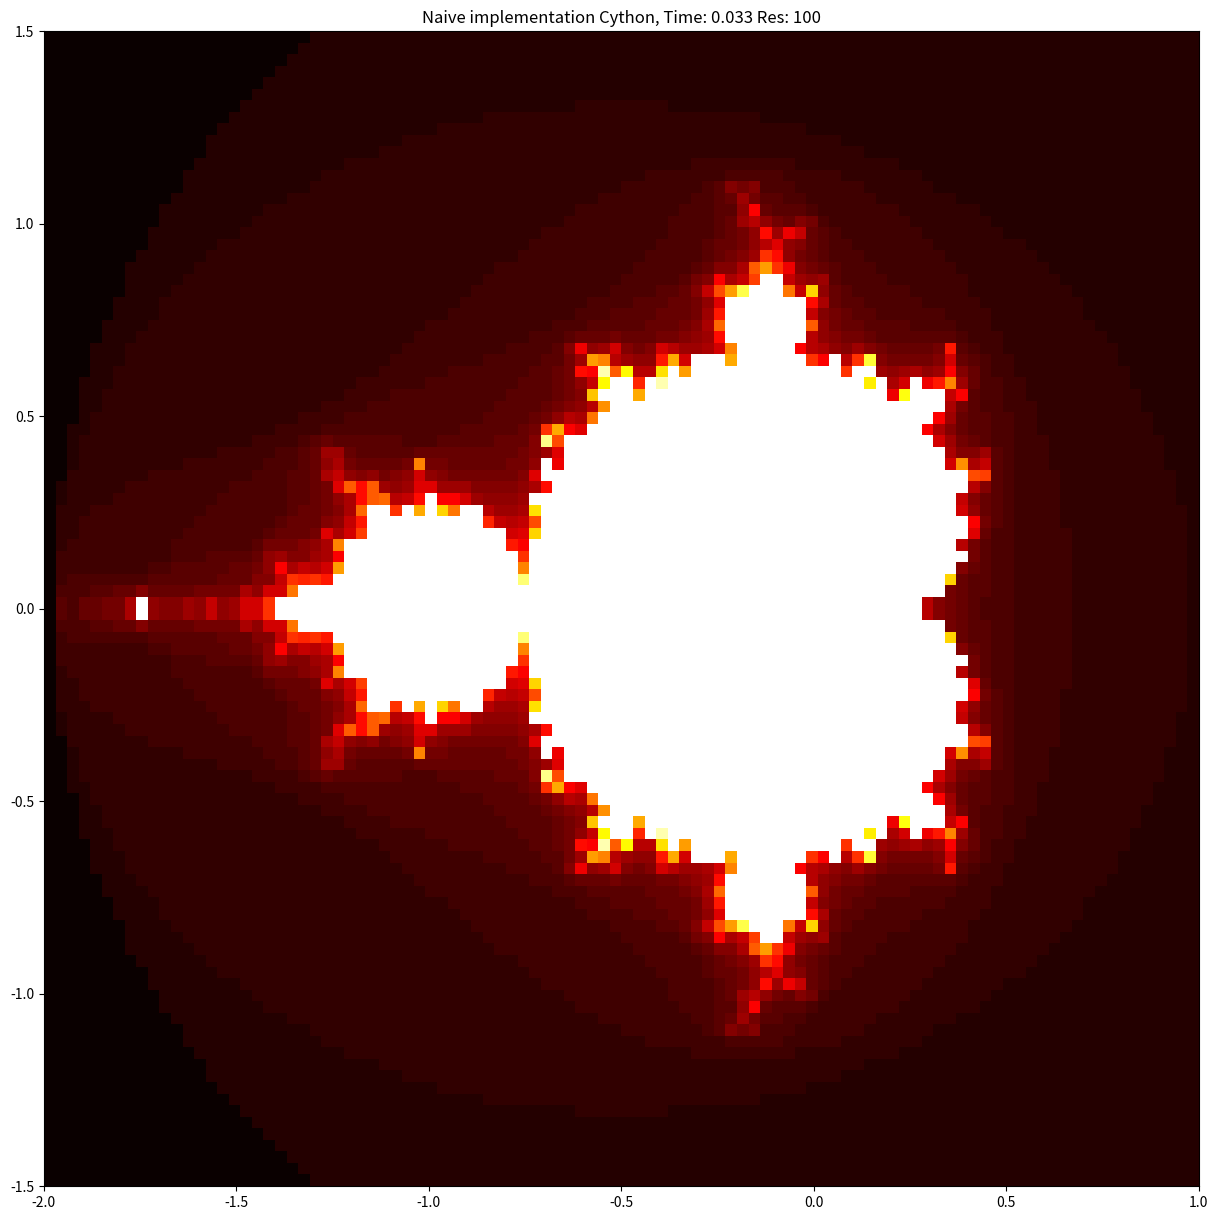

Generate this figure with matplotlib:
# -*- coding: utf-8 -*-
"""
Created on Sun Feb 28 18:02:06 2021

[redacted]
"""

#%% Importing important libraries
import time
import numpy as np
import matplotlib.pyplot as plt
#import cython

#%% Naive implementatin of the mandelbrot set
def mandelbrot_naive(im_res, re_res, ite):  # Inputs are resolution of the real and imaginary axis and the amount of iterations to check
    time_a = time.perf_counter()            # Start time
    
    mandelset = np.zeros((re_res, im_res))  # Creates a matrix of zeroes of appropriate size
    
    #mandelset = matrix_calc(mandelset, ite) # Sends the matrix to the function responsible indexing and calculating values
    
    x_val = 3/(len(mandelset[0])-1)    # Finds the columns of the matrix
    y_val = 3/(len(mandelset)-1)       # Finds the rows of the matrix
    x_pos = -2.0    # Current x position
    y_pos = -1.5    # Current y position
    x_ite = 0       # Current column number
    y_ite = 0       # Current row number
    
    while(y_ite <= len(mandelset) - 1):        # Iterates over the rows
        while(x_ite <= len(mandelset[0]) - 1): # Iterates over the columns
            
            xy_tmp = complex(x_pos,y_pos) # Complex value for current coordinate
            print(xy_tmp)
            z_tmp = complex(0,0)            # Value that get's iterated to see if it diverges
            z_len = abs(xy_tmp)             # Length of current iteration z
            cur_ite = 0                     # Iteration counter
            
            while(z_len <= 2 and cur_ite <= ite - 1):   # Loop that test the mandelbrot set conditions of divergens
        
                z_tmp = z_tmp**2 + xy_tmp               # Update equation
        
                z_len = abs(z_tmp)       # Calculates length of new z value
        
                cur_ite += 1   # Update iteration counter
        
            mandelset[y_ite,x_ite] = cur_ite   # Calcualtes the iterations value for the current point
            
            x_pos += x_val           # Updates x position
            x_ite += 1               # Updates column number
            
        y_pos += y_val   # Updates y position
        x_pos = -2.0            # Resets column number for inner loop
        x_ite = 0               # Resets column number
        y_ite += 1       # Updates row number
    
    
    time_b = time.perf_counter()            # End time
    time_dif = time_b-time_a                # Time differences
    
    
    fig1 = plt.figure(figsize = (15,15))    # Crewates a figure of certain size
    ax1 = fig1.add_subplot(1,1,1)           # Adds a supplot where an image can be added to
    ax1.imshow(mandelset,'hot',interpolation = 'none' ,extent=[-2.0,1.0,-1.5,1.5]) # Loads the matrix, set the color gradient, turns off interpolation and sets axis values
    ax1.set_title('Naive implementation Cython, Time: ' + str(round(time_dif,3)) + " Res: " + str(im_res)) # Adds title, and time to calculate
    
    return


#def matrix_calc(matrix, max_ite):   #Takes the matrix and delegates the work
#    x_val = 3/(len(matrix[0])-1)    # Finds the columns of the matrix
#    y_val = 3/(len(matrix)-1)       # Finds the rows of the matrix
#    x_pos = -2.0    # Current x position
#    y_pos = -1.5    # Current y position
#    x_ite = 0       # Current column number
#    y_ite = 0       # Current row number
#    
#    while(y_ite <= len(matrix) - 1):        # Iterates over the rows
#        while(x_ite <= len(matrix[0]) - 1): # Iterates over the columns
#            matrix[y_ite,x_ite] = divergence_naive(x_pos, y_pos, max_ite)   # Calcualtes the iterations value for the current point
#            x_pos = x_pos + x_val           # Updates x position
#            x_ite = x_ite + 1               # Updates column number
#            
#        y_pos = y_pos + y_val   # Updates y position
#        x_pos = -2.0            # Resets column number for inner loop
#        x_ite = 0               # Resets column number
#        y_ite = y_ite + 1       # Updates row number
#    
#    return matrix               # Returns result


#def divergence_naive(x_cord, y_cord, ite): # Function to check wether a point is diverging or not

#    xy_tmp = complex(x_cord,y_cord) # Complex value for current coordinate
#    z_tmp = complex(0,0)            # Value that get's iterated to see if it diverges
#    z_len = abs(xy_tmp)             # Length of current iteration z
#    cur_ite = 0                     # Iteration counter
    
#    while(z_len <= 2 and cur_ite <= ite - 1):   # Loop that test the mandelbrot set conditions of divergens
        
#        z_tmp = z_tmp**2 + xy_tmp               # Update equation
        
#        z_len = abs(z_tmp)       # Calculates length of new z value
        
#        cur_ite = cur_ite + 1   # Update iteration counter
        
#    return cur_ite # Returns the amount of iterations before convergense or max if reached



un_val = 100                    # Matrix resolution
mandelbrot_naive(un_val,un_val,50)  # Calling the function
